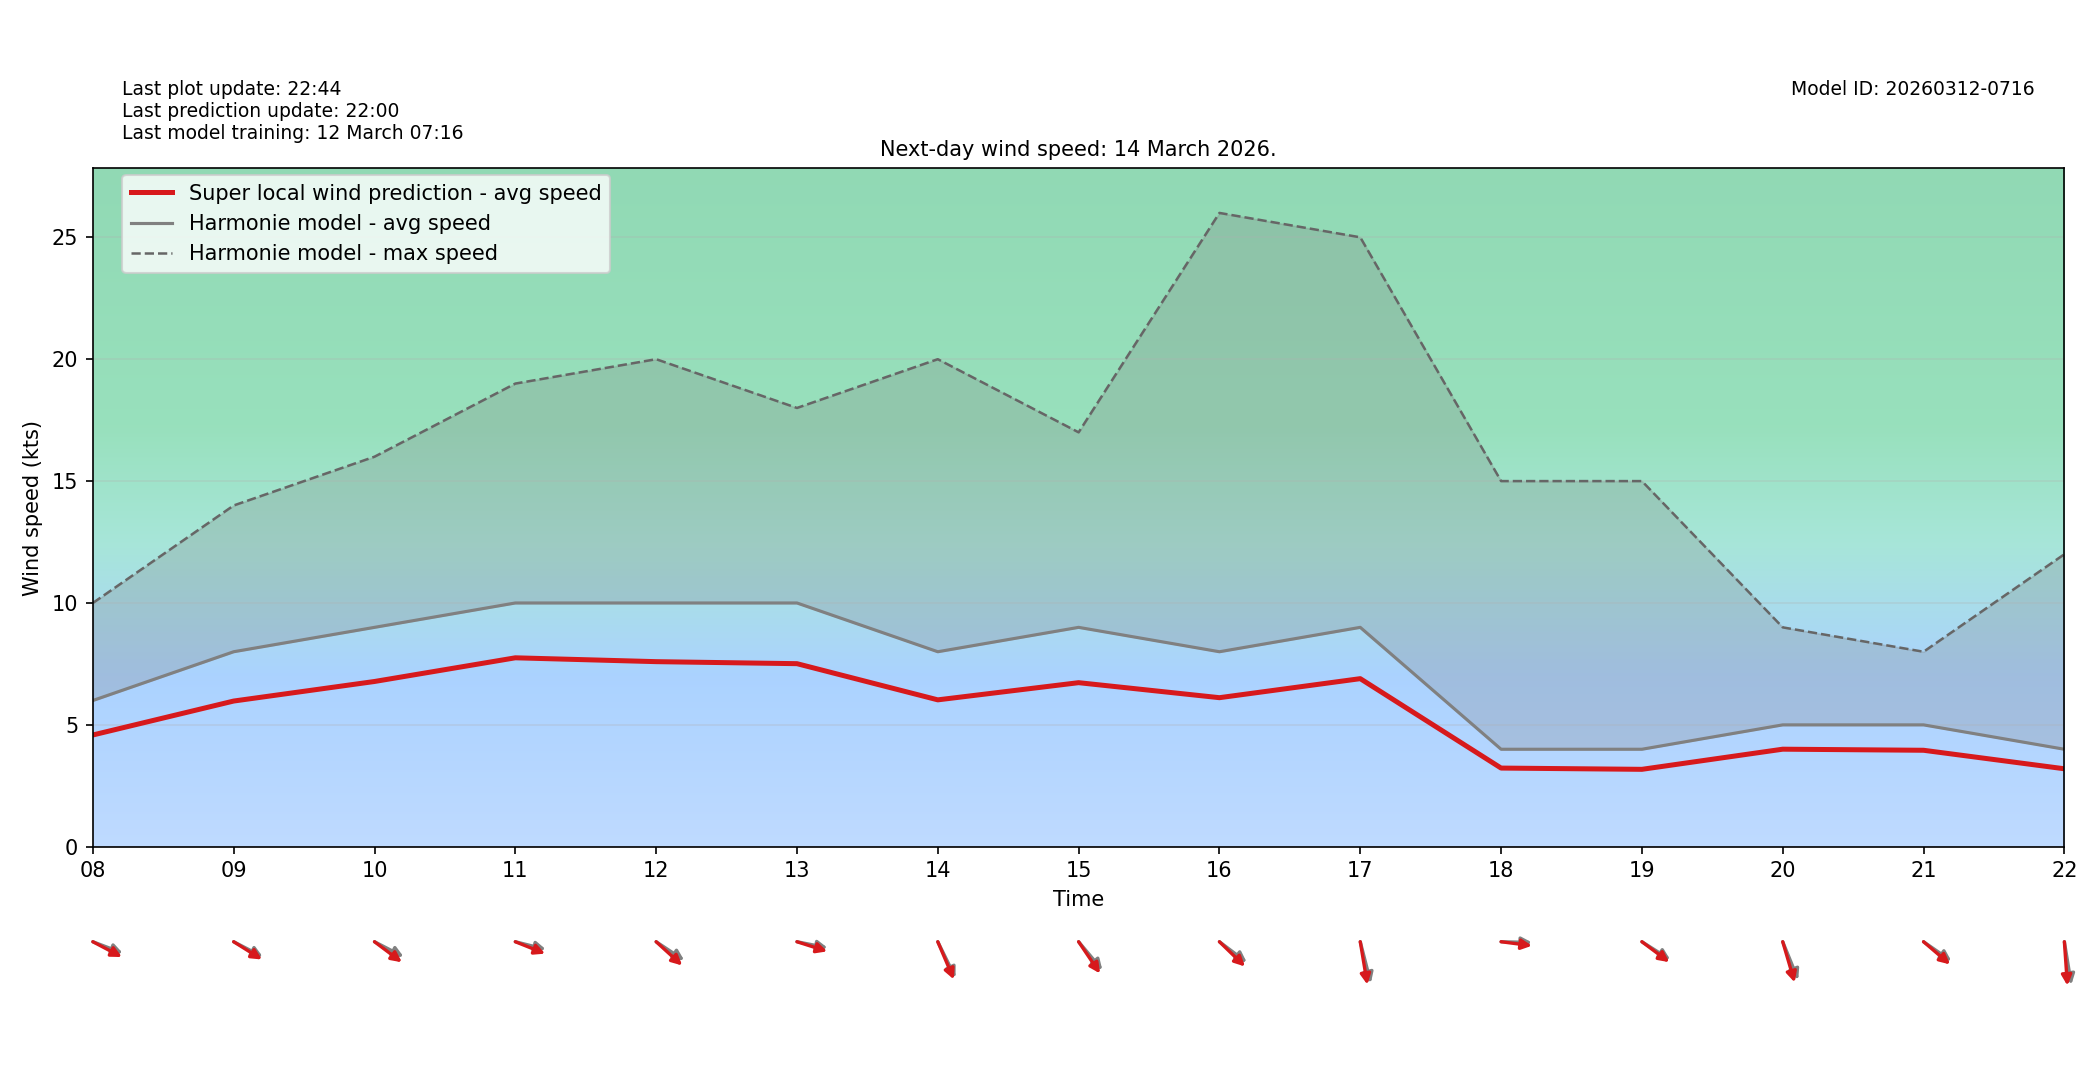

The file beside this chart, header and first rows:
target_time_utc, hour_utc, forecast_wind_speed, lstm_pred_wind_speed, delta_speed_lstm_minus_forecast, forecast_wind_dir_deg, lstm_pred_wind_dir_deg, delta_dir_lstm_minus_forecast
2026-03-14T00:00:00Z, 00, 7.0, 5.495, -1.505, 202.0, 208, 6.008
2026-03-14T01:00:00Z, 01, 6.0, 4.804, -1.196, 202.0, 206.6, 4.616
2026-03-14T02:00:00Z, 02, 3.0, 2.492, -0.5083, 177.0, 181.5, 4.54
2026-03-14T03:00:00Z, 03, 4.0, 3.258, -0.7418, 180.0, 184.9, 4.859
2026-03-14T04:00:00Z, 04, 4.0, 3.163, -0.8366, 196.0, 200.9, 4.917
2026-03-14T05:00:00Z, 05, 4.0, 3.138, -0.8624, 195.0, 199, 4.004
2026-03-14T06:00:00Z, 06, 3.0, 2.36, -0.6403, 315.0, 321.1, 6.111
2026-03-14T07:00:00Z, 07, 4.0, 2.984, -1.016, 303.0, 306.6, 3.628
2026-03-14T08:00:00Z, 08, 6.0, 4.585, -1.415, 285.0, 290.3, 5.309
2026-03-14T09:00:00Z, 09, 8.0, 5.978, -2.022, 290.0, 293.8, 3.801
2026-03-14T10:00:00Z, 10, 9.0, 6.78, -2.22, 290.0, 297.8, 7.818
2026-03-14T11:00:00Z, 11, 10.0, 7.751, -2.249, 280.0, 285.7, 5.694
2026-03-14T12:00:00Z, 12, 10.0, 7.593, -2.407, 295.0, 302.6, 7.623
2026-03-14T13:00:00Z, 13, 10.0, 7.51, -2.49, 278.0, 282.6, 4.632
2026-03-14T14:00:00Z, 14, 8.0, 6.026, -1.974, 325.0, 328.8, 3.772
2026-03-14T15:00:00Z, 15, 9.0, 6.731, -2.269, 310.0, 316.1, 6.105
2026-03-14T16:00:00Z, 16, 8.0, 6.115, -1.885, 298.0, 304.2, 6.222
2026-03-14T17:00:00Z, 17, 9.0, 6.896, -2.104, 340.0, 346.7, 6.674
2026-03-14T18:00:00Z, 18, 4.0, 3.228, -0.7721, 271.0, 275.2, 4.227
2026-03-14T19:00:00Z, 19, 4.0, 3.176, -0.8237, 294.0, 297.7, 3.676
2026-03-14T20:00:00Z, 20, 5.0, 4.003, -0.9974, 330.0, 337.3, 7.301
2026-03-14T21:00:00Z, 21, 5.0, 3.958, -1.042, 296.0, 301, 5.014
2026-03-14T22:00:00Z, 22, 4.0, 3.199, -0.801, 347.0, 354.4, 7.353
2026-03-14T23:00:00Z, 23, 1.0, 0.9114, -0.08862, 351.0, 356.6, 5.579
